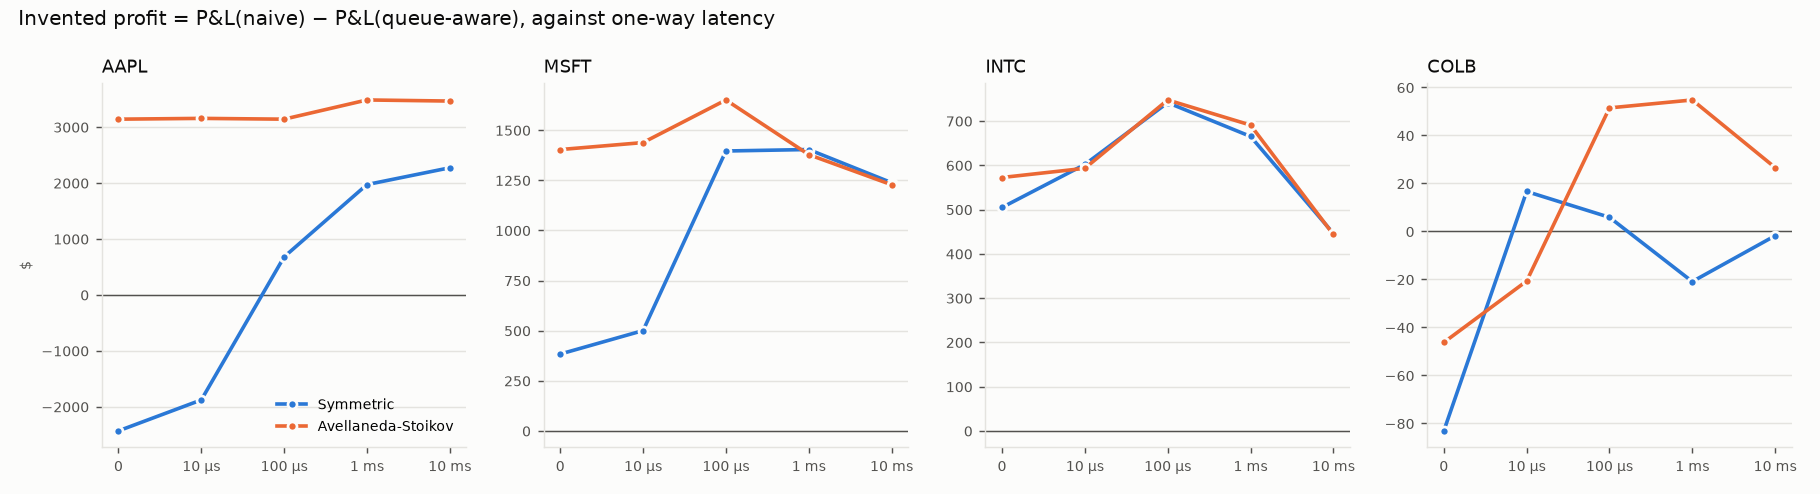

Source data for this figure (header and first rows):
strategy, symbol, latency_ns, pnl_naive_usd, pnl_queue_aware_usd, invented_profit_usd, filled_shares_naive, filled_shares_queue_aware
symmetric, AAPL, 0, -9026, -6594, -2432, 3689300, 1447104
symmetric, AAPL, 10000, -8804, -6926, -1879, 3597500, 1441818
symmetric, AAPL, 100000, -8406, -9085, 678.9, 2914800, 1442132
symmetric, AAPL, 1000000, -9848, -11820, 1971, 2318500, 1507408
symmetric, AAPL, 10000000, -10080, -12351, 2272, 1922900, 1370716
symmetric, MSFT, 0, -1076, -1459, 383.3, 2193000, 994036
symmetric, MSFT, 10000, -1132, -1632, 500.3, 2156500, 967256
symmetric, MSFT, 100000, -831.1, -2227, 1396, 1927700, 1099848
symmetric, MSFT, 1000000, -907.7, -2311, 1403, 1665900, 1233850
symmetric, MSFT, 10000000, -997.3, -2235, 1238, 1402100, 1083828
symmetric, INTC, 0, 238, -266.7, 504.7, 849000, 422147
symmetric, INTC, 10000, 250.4, -351.4, 601.8, 827200, 418682
symmetric, INTC, 100000, 428, -313.4, 741.4, 716000, 466036
symmetric, INTC, 1000000, 227.8, -437.3, 665.1, 603400, 458296
symmetric, INTC, 10000000, 19.40, -426.6, 446, 540200, 434590
symmetric, COLB, 0, -218.1, -135, -83.10, 103700, 39850
symmetric, COLB, 10000, -120.5, -137.1, 16.64, 94500, 39678
symmetric, COLB, 100000, -133.7, -139.6, 5.88, 73900, 48468
symmetric, COLB, 1000000, -71.70, -50.80, -20.90, 56900, 41962
symmetric, COLB, 10000000, -54.10, -52.31, -1.79, 52700, 39058
avellaneda_stoikov, AAPL, 0, -5614, -8755, 3141, 2441500, 1277003
avellaneda_stoikov, AAPL, 10000, -5644, -8798, 3155, 2413500, 1282790
avellaneda_stoikov, AAPL, 100000, -5961, -9102, 3141, 2172100, 1223391
avellaneda_stoikov, AAPL, 1000000, -7058, -10542, 3484, 1942200, 1305648
avellaneda_stoikov, AAPL, 10000000, -7345, -10810, 3464, 1704100, 1224120
avellaneda_stoikov, MSFT, 0, 345.2, -1058, 1403, 2801600, 1680014
avellaneda_stoikov, MSFT, 10000, 171.3, -1267, 1438, 2735900, 1674628
avellaneda_stoikov, MSFT, 100000, -238.7, -1889, 1651, 2287900, 1616764
avellaneda_stoikov, MSFT, 1000000, -667.9, -2046, 1378, 1818300, 1462578
avellaneda_stoikov, MSFT, 10000000, -894.1, -2122, 1228, 1502700, 1242068
avellaneda_stoikov, INTC, 0, 214, -358.3, 572.3, 1057000, 597197
avellaneda_stoikov, INTC, 10000, 177.4, -415.7, 593.1, 1014200, 590976
avellaneda_stoikov, INTC, 100000, 223.8, -523.7, 747.5, 785400, 540174
avellaneda_stoikov, INTC, 1000000, 65.00, -625.7, 690.7, 608000, 466212
avellaneda_stoikov, INTC, 10000000, -96.60, -540.2, 443.6, 536200, 432768
avellaneda_stoikov, COLB, 0, 5.70, 51.95, -46.25, 38100, 12354
avellaneda_stoikov, COLB, 10000, 30.70, 51.38, -20.68, 35100, 12060
avellaneda_stoikov, COLB, 100000, 110.4, 58.93, 51.47, 30200, 12562
avellaneda_stoikov, COLB, 1000000, 126.3, 71.52, 54.78, 28900, 15014
avellaneda_stoikov, COLB, 10000000, 129.8, 103.2, 26.61, 29400, 16098
